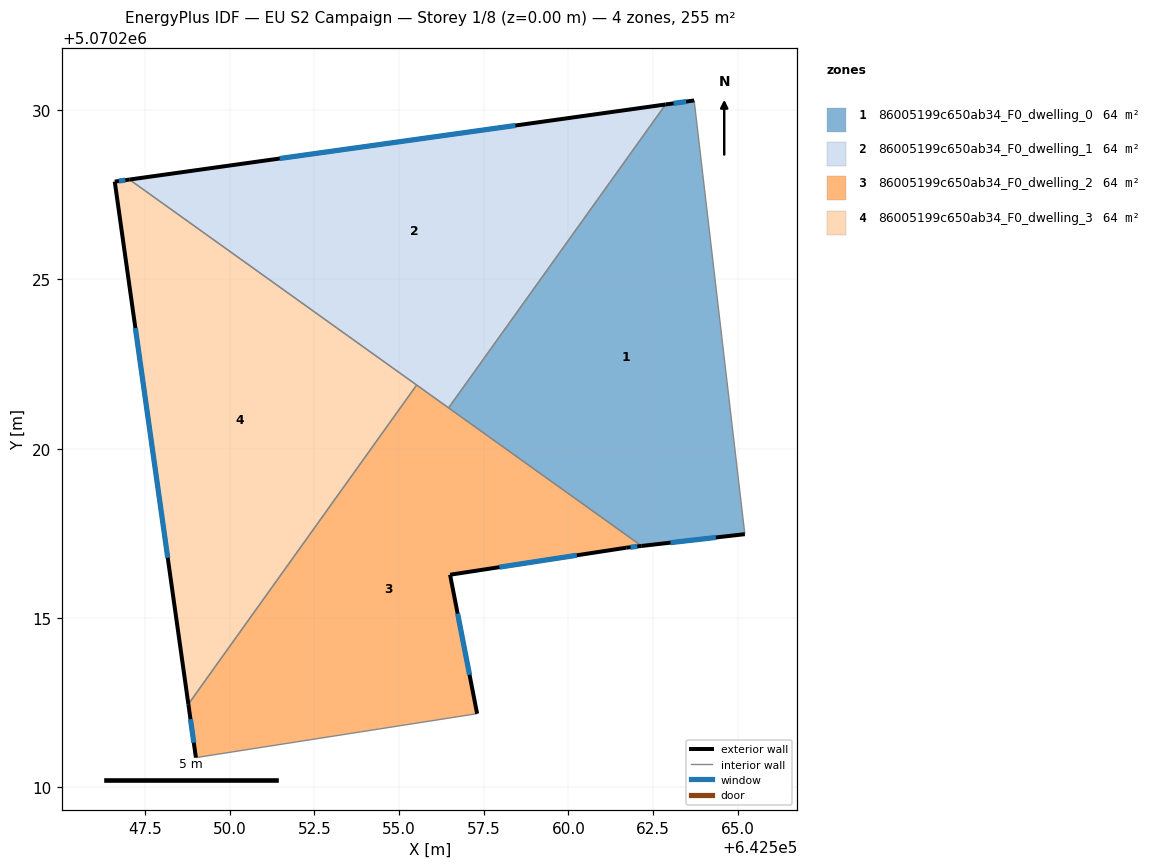
=== STOREY PLAN SPEC (per zone: floor XY polygon, exterior-wall plan segments, windows/doors) ===
zone 1: 86005199c650ab34_F0_dwelling_0  (63.9 m²)
  floor: (642563.72, 5070230.29) (642565.21, 5070217.48) (642562.16, 5070217.13) (642556.46, 5070221.21) (642562.87, 5070230.17)
  exterior wall: (642563.72, 5070230.29) – (642562.87, 5070230.17)  [0.9 m]
    window: (642563.48, 5070230.25) – (642563.11, 5070230.20)  [0.5 m²]
  exterior wall: (642562.16, 5070217.13) – (642565.21, 5070217.48)  [3.1 m]
    window: (642563.02, 5070217.23) – (642564.36, 5070217.38)  [1.8 m²]
  interior walls: 3
zone 2: 86005199c650ab34_F0_dwelling_1  (63.9 m²)
  floor: (642562.87, 5070230.17) (642556.46, 5070221.21) (642547.04, 5070227.95)
  exterior wall: (642562.87, 5070230.17) – (642547.04, 5070227.95)  [16.0 m]
    window: (642558.44, 5070229.55) – (642551.47, 5070228.57)  [9.3 m²]
  interior walls: 3
zone 3: 86005199c650ab34_F0_dwelling_2  (63.9 m²)
  floor: (642562.16, 5070217.13) (642561.71, 5070217.08) (642556.51, 5070216.28) (642557.31, 5070212.17) (642549.00, 5070210.88) (642548.78, 5070212.46) (642555.52, 5070221.88)
  exterior wall: (642548.78, 5070212.46) – (642549.00, 5070210.88)  [1.6 m]
    window: (642548.84, 5070212.01) – (642548.94, 5070211.32)  [0.9 m²]
  exterior wall: (642561.71, 5070217.08) – (642562.16, 5070217.13)  [0.5 m]
    window: (642561.84, 5070217.09) – (642562.04, 5070217.11)  [0.3 m²]
  exterior wall: (642556.51, 5070216.28) – (642561.71, 5070217.08)  [5.3 m]
    window: (642557.96, 5070216.50) – (642560.25, 5070216.85)  [3.1 m²]
  exterior wall: (642557.31, 5070212.17) – (642556.51, 5070216.28)  [4.2 m]
    window: (642557.08, 5070213.32) – (642556.73, 5070215.13)  [2.4 m²]
  interior walls: 4
zone 4: 86005199c650ab34_F0_dwelling_3  (63.9 m²)
  floor: (642555.52, 5070221.88) (642548.78, 5070212.46) (642546.60, 5070227.89) (642547.04, 5070227.95)
  exterior wall: (642547.04, 5070227.95) – (642546.60, 5070227.89)  [0.4 m]
    window: (642546.92, 5070227.93) – (642546.72, 5070227.91)  [0.3 m²]
  exterior wall: (642546.60, 5070227.89) – (642548.78, 5070212.46)  [15.6 m]
    window: (642547.21, 5070223.57) – (642548.17, 5070216.78)  [9.0 m²]
  interior walls: 2

=== DERIVED (storey summary) ===
Building: EU S2 Campaign
Storey: 1 of 8  (floor level z = 0.00 m)
Storey gross floor area: 255.4 m²
Zones on this storey: 4
  - 86005199c650ab34_F0_dwelling_0: floor 63.9 m²; exterior wall 3.9 m (11.8 m²); 2 window(s) 2.3 m²; WWR 19.3%
  - 86005199c650ab34_F0_dwelling_1: floor 63.9 m²; exterior wall 16.0 m (48.0 m²); 1 window(s) 9.3 m²; WWR 19.3%
  - 86005199c650ab34_F0_dwelling_2: floor 63.9 m²; exterior wall 11.5 m (34.5 m²); 4 window(s) 6.7 m²; WWR 19.3%
  - 86005199c650ab34_F0_dwelling_3: floor 63.9 m²; exterior wall 16.0 m (48.1 m²); 2 window(s) 9.3 m²; WWR 19.3%
Zone adjacency (shared interzone walls):
  - 86005199c650ab34_F0_dwelling_0 ↔ 86005199c650ab34_F0_dwelling_1
  - 86005199c650ab34_F0_dwelling_0 ↔ 86005199c650ab34_F0_dwelling_2
  - 86005199c650ab34_F0_dwelling_1 ↔ 86005199c650ab34_F0_dwelling_2
  - 86005199c650ab34_F0_dwelling_1 ↔ 86005199c650ab34_F0_dwelling_3
  - 86005199c650ab34_F0_dwelling_2 ↔ 86005199c650ab34_F0_dwelling_3